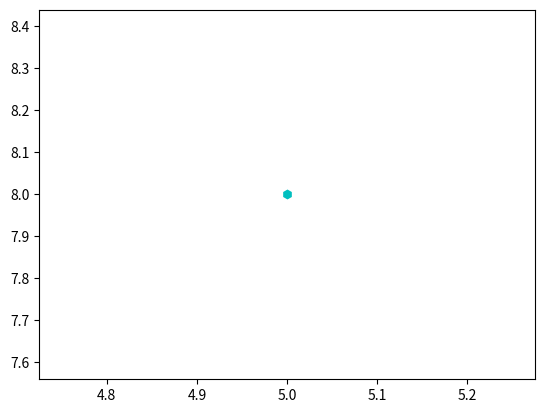

The script that saved this image:
#import pyplot
import matplotlib.pyplot as plt

#plot the point with the help of plot(5,8) function, cyan color, marker #style hexagon
plt.plot(5,8,'ch')
#display the plot
plt.show()

